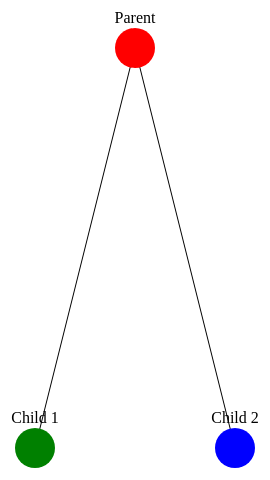
D3 v6 page, settled after 360 driven frames (6 s of simulated time); the page loaded 1 data file(s).


// ── test_script.js
$(document).ready(function() {
    // Load the tree data
    d3.json("test_metadata.json").then(function(treeData) {
        const width = 500;
        const height = 500;

        // Create an SVG element
        const svg = d3.select("body").append("svg")
            .attr("width", width)
            .attr("height", height);

        // Create a tree layout
        const treeLayout = d3.tree().size([width - 100, height - 100]);

        // Convert the tree data into a hierarchy
        const root = d3.hierarchy(treeData);

        // Generate the tree layout
        treeLayout(root);

        // Create links between nodes
        svg.selectAll('line')
            .data(root.links())
            .enter()
            .append('line')
            .attr('x1', function(d) { return d.source.x + 50; })
            .attr('y1', function(d) { return d.source.y + 50; })
            .attr('x2', function(d) { return d.target.x + 50; })
            .attr('y2', function(d) { return d.target.y + 50; })
            .style('stroke', 'black');

        // Create nodes
        const nodes = svg.selectAll('circle')
            .data(root.descendants())
            .enter()
            .append('circle')
            .attr('cx', function(d) { return d.x + 50; })
            .attr('cy', function(d) { return d.y + 50; })
            .attr('r', 20)
            .style('fill', function(d, i) {
                return i === 0 ? 'red' : i === 1 ? 'green' : 'blue';
            });

        // Add labels
        svg.selectAll('text')
            .data(root.descendants())
            .enter()
            .append('text')
            .attr('x', function(d) { return d.x + 50; })
            .attr('y', function(d) { return d.y + 50; })
            .attr('dy', -25)
            .attr('text-anchor', 'middle')
            .text(function(d) { return d.data.name; });
    }).catch(function(error) {
        console.error('Error loading the tree data:', error);
    });
});


### data: test_metadata.json
{
 "name": "Parent",
 "children": [
  {
   "name": "Child 1"
  },
  {
   "name": "Child 2"
  }
 ]
}